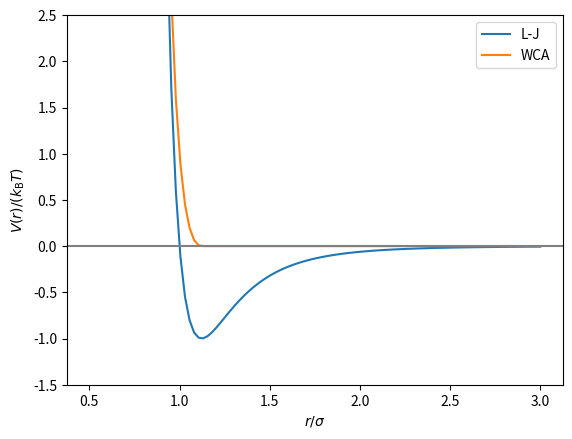

Recreate this plot in Python. (Note: this script raises an exception after producing the figure.)
import matplotlib.pyplot as plt
import numpy as np

def lj_pot(x, epsilon, sigma, r_cut, c_shift=0.0):
    
    pot = 4.0 * epsilon * ((sigma / x)**(12) - (sigma / x)**(6)) + c_shift
    pot[x>r_cut] = 0
    return pot

epsilon = 1.0  # energy in units of k_BT
sigma = 1.0    # distance in unist of sigma

xs = np.linspace(0.5, 3, 100)
ys_lj = lj_pot(xs, epsilon, sigma, r_cut=xs[-1])
ys_WCA = lj_pot(xs, epsilon, sigma, r_cut=2**(1/6)*sigma, c_shift=epsilon)

plt.plot(xs, ys_lj, label='L-J')
plt.plot(xs, ys_WCA, label='WCA')
plt.axhline(y=0, color='grey')
plt.xlabel("$r/\sigma$")
plt.ylabel("$V(r)/(k_\mathrm{B}T)$")
plt.legend()
plt.ylim(-1.5, 2.5)
plt.show()

import espressomd
import espressomd.observables
import espressomd.accumulators
import espressomd.analyze
required_features = ["LENNARD_JONES"]
espressomd.assert_features(required_features)

# Importing other relevant python modules
import numpy as np
import matplotlib.pyplot as plt
import scipy.optimize
np.random.seed(42)
plt.rcParams.update({'font.size': 22})

# System parameters
N_PART = 200
DENSITY = 0.75

BOX_L = np.power(N_PART / DENSITY, 1.0 / 3.0) * np.ones(3)



# Test solution of Exercise 1
assert isinstance(system, espressomd.System)

SKIN = 0.4
TIME_STEP = 0.01

system.time_step = TIME_STEP
system.cell_system.skin = SKIN



# Test that now we have indeed N_PART particles in the system
assert len(system.part) == N_PART

# Access position of a single particle
print("position of particle with id 0:", system.part[0].pos)

# Iterate over the first five particles for the purpose of demonstration.
# For accessing all particles, use a slice: system.part[:]
for i in range(5):
    print("id", i, "position:", system.part[i].pos)
    print("id", i, "velocity:", system.part[i].v)

# Obtain all particle positions
cur_pos = system.part[:].pos

print(system.part[0])

# use LJ units: EPS=SIG=1
LJ_EPS = 1.0
LJ_SIG = 1.0
LJ_CUT = 2.5 * LJ_SIG

assert (BOX_L - 2 * SKIN > LJ_CUT).all()



F_TOL = 1e-2
DAMPING = 30
MAX_STEPS = 10000
MAX_DISPLACEMENT = 0.01 * LJ_SIG
EM_STEP = 10



# reset clock
system.time = 0.

# Parameters for the Langevin thermostat
# reduced temperature T* = k_B T / LJ_EPS
TEMPERATURE = 0.827  # value from Tab. 1 in [7]
GAMMA = 1.0



# Integration parameters
STEPS_PER_SAMPLE = 20
N_SAMPLES = 1000

times = np.zeros(N_SAMPLES)
e_total = np.zeros_like(times)
e_kin = np.zeros_like(times)
T_inst = np.zeros_like(times)



plt.figure(figsize=(10, 6))
plt.plot(times, T_inst, label='$T_{\\mathrm{inst}}$')
plt.plot(times, [TEMPERATURE] * len(times), label='$T$ set by thermostat')
plt.legend()
plt.xlabel('t')
plt.ylabel('T')
plt.show()

# Use only the data after the equilibration period in the beginning
equilibration_time = 15
e_total = e_total[times > equilibration_time]
e_kin = e_kin[times > equilibration_time]
times = times[times > equilibration_time]
times -= times[0]

def autocor(x):
    x = np.asarray(x)
    mean = x.mean()
    var = np.var(x)
    xp = x - mean
    corr = espressomd.analyze.autocorrelation(xp) / var
    return corr


def fit_correlation_time(data, ts):
    data = np.asarray(data)
    data /= data[0]

    def fitfn(t, t_corr): return np.exp(-t / t_corr)
    popt, pcov = scipy.optimize.curve_fit(fitfn, ts, data)
    return popt[0]



print(steps_per_uncorrelated_sample)

plt.figure(figsize=(10, 6))
plt.plot(times, e_total_autocor, label='data')
plt.plot(times, np.exp(-times / corr_time), label='exponential fit')
plt.plot(2 * [steps_per_uncorrelated_sample * system.time_step],
         [min(e_total_autocor), 1], label='sampling interval')
plt.ylim(top=1.2, bottom=-0.15)
plt.legend()
plt.xscale('log')
plt.xlabel('t')
plt.ylabel('total energy autocorrelation')
plt.show()



print(f'mean potential energy = {mean_pot_energy:.2f} +- {SEM_pot_energy:.2f}')

tail_energy_per_particle = 8. / 3. * np.pi * DENSITY * LJ_EPS * \
    LJ_SIG**3 * (1. / 3. * (LJ_SIG / LJ_CUT)**9 - (LJ_SIG / LJ_CUT)**3)
mean_pot_energy_corrected = mean_pot_energy + tail_energy_per_particle
print(f'corrected mean potential energy = {mean_pot_energy_corrected:.2f}')

# Parameters for the radial distribution function
BIN_WIDTH = 0.05
R_MIN = 0.0
R_MAX = system.box_l[0] / 2.0
N_BINS = int((R_MAX-R_MIN)/BIN_WIDTH)



system.integrator.run(N_SAMPLES * steps_per_uncorrelated_sample)



fig, ax = plt.subplots(figsize=(10, 7))
ax.plot(rs, rdf, label='simulated')
plt.legend()
plt.xlabel('r')
plt.ylabel('RDF')

# comparison to literature
def calc_literature_rdf(rs, temperature, density, LJ_eps, LJ_sig):
    T_star = temperature / LJ_eps
    rho_star = density * LJ_sig**3

    # expression of the factors Pi from Equations 2-8 with coefficients qi from Table 1
    # expression for a,g
    def P(q1, q2, q3, q4, q5, q6, q7, q8, q9): return \
        q1 + q2 * np.exp(-q3 * T_star) + q4 * np.exp(-q5 * T_star) + q6 / rho_star + q7 / rho_star**2 \
        + q8 * np.exp(-q3 * T_star) / rho_star**3 + q9 * \
        np.exp(-q5 * T_star) / rho_star**4
    a = P(9.24792, -2.64281, 0.133386, -1.35932, 1.25338,
          0.45602, -0.326422, 0.045708, -0.0287681)
    g = P(0.663161, -0.243089, 1.24749, -2.059, 0.04261,
          1.65041, -0.343652, -0.037698, 0.008899)

    # expression for c,k
    def P(q1, q2, q3, q4, q5, q6, q7, q8): return \
        q1 + q2 * np.exp(-q3 * T_star) + q4 * rho_star + q5 * rho_star**2 + q6 * rho_star**3 \
        + q7 * rho_star**4 + q8 * rho_star**5
    c = P(-0.0677912, -1.39505, 0.512625, 36.9323, -
          36.8061, 21.7353, -7.76671, 1.36342)
    k = P(16.4821, -0.300612, 0.0937844, -61.744,
          145.285, -168.087, 98.2181, -23.0583)

    # expression for b,h
    def P(q1, q2, q3): return q1 + q2 * np.exp(-q3 * rho_star)
    b = P(-8.33289, 2.1714, 1.00063)
    h = P(0.0325039, -1.28792, 2.5487)

    # expression for d,l
    def P(q1, q2, q3, q4): return q1 + q2 * \
        np.exp(-q3 * rho_star) + q4 * rho_star
    d = P(-26.1615, 27.4846, 1.68124, 6.74296)
    l = P(-6.7293, -59.5002, 10.2466, -0.43596)

    # expression for s
    def P(q1, q2, q3, q4, q5, q6, q7, q8): return \
        (q1 + q2 * rho_star + q3 / T_star + q4 / T_star**2 + q5 / T_star**3) \
        / (q6 + q7 * rho_star + q8 * rho_star**2)
    s = P(1.25225, -1.0179, 0.358564, -0.18533,
          0.0482119, 1.27592, -1.78785, 0.634741)

    # expression for m
    def P(q1, q2, q3, q4, q5, q6): return \
        q1 + q2 * np.exp(-q3 * T_star) + q4 / T_star + \
        q5 * rho_star + q6 * rho_star**2
    m = P(-5.668, -3.62671, 0.680654, 0.294481, 0.186395, -0.286954)

    # expression for n
    def P(q1, q2, q3): return q1 + q2 * np.exp(-q3 * T_star)
    n = P(6.01325, 3.84098, 0.60793)

    # fitted expression (=theoretical curve)
    # slightly more than 1 to smooth out the discontinuity in the range [1.0, 1.02]
    theo_rdf_cutoff = 1.02

    theo_rdf = 1 + 1 / rs**2 * (np.exp(-(a * rs + b)) * np.sin(c * rs + d)
                                + np.exp(-(g * rs + h)) * np.cos(k * rs + l))
    theo_rdf[np.nonzero(rs <= theo_rdf_cutoff)] = \
        s * np.exp(-(m * rs + n)**4)[np.nonzero(rs <= theo_rdf_cutoff)]
    return theo_rdf

theo_rdf = calc_literature_rdf(rs, TEMPERATURE, DENSITY, LJ_EPS, LJ_SIG)

ax.plot(rs, theo_rdf, label='literature')
ax.legend()
fig